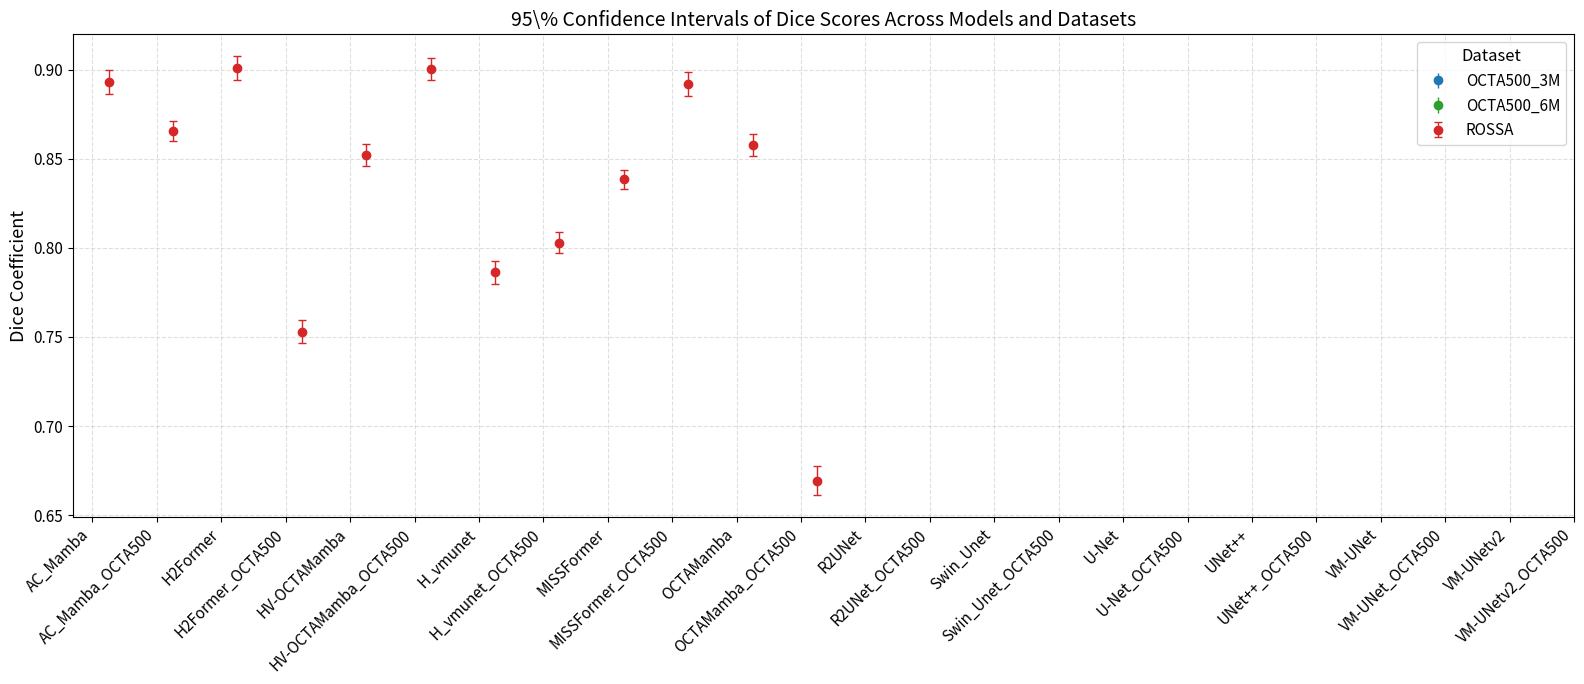

Recreate this plot in Python.
import matplotlib.pyplot as plt
import pandas as pd
import seaborn as sns
import numpy as np

# Use LaTeX-like style
plt.rcParams.update({
    "text.usetex": False,
    "font.size": 12,
    "axes.titlesize": 14,
    "axes.labelsize": 13,
    "legend.fontsize": 11,
    "xtick.labelsize": 11,
    "ytick.labelsize": 11
})

# Raw confidence interval data
raw_data = """
AC_Mamba_OCTA500_3M: [0.8086, 0.8234]
AC_Mamba_OCTA500_6M: [0.7992, 0.8106]
AC_Mamba_ROSSA: [0.8865, 0.8999]
H2Former_OCTA500_3M: [0.8121, 0.8242]
H2Former_OCTA500_6M: [0.7741, 0.7850]
H2Former_ROSSA: [0.8599, 0.8711]
HV_OCTAMamba_OCTA500_3M: [0.8681, 0.8803]
HV_OCTAMamba_OCTA500_6M: [0.8264, 0.8365]
HV_OCTAMamba_ROSSA: [0.8943, 0.9075]
H_vmunet_OCTA500_3M: [0.7157, 0.7338]
H_vmunet_OCTA500_6M: [0.6719, 0.6854]
H_vmunet_ROSSA: [0.7464, 0.7593]
MISSFormer_OCTA500_3M: [0.8264, 0.8389]
MISSFormer_OCTA500_6M: [0.8080, 0.8182]
MISSFormer_ROSSA: [0.8458, 0.8583]
OCTAMamba_OCTA500_3M: [0.8378, 0.8510]
OCTAMamba_OCTA500_6M: [0.8181, 0.8278]
OCTAMamba_ROSSA: [0.8940, 0.9063]
R2UNet_OCTA500_3M: [0.7238, 0.7392]
R2UNet_OCTA500_6M: [0.7260, 0.7404]
R2UNet_ROSSA: [0.7797, 0.7927]
Swin_Unet_OCTA500_3M: [0.7946, 0.8094]
Swin_Unet_OCTA500_6M: [0.7796, 0.7915]
Swin_Unet_ROSSA: [0.7969, 0.8088]
UNet++_OCTA500_3M: [0.8420, 0.8543]
UNet++_OCTA500_6M: [0.8229, 0.8347]
UNet++_ROSSA: [0.8853, 0.8986]
U_Net_OCTA500_3M: [0.7879, 0.8017]
U_Net_OCTA500_6M: [0.7542, 0.7652]
U_Net_ROSSA: [0.8329, 0.8438]
VM_UNetv2_OCTA500_3M: [0.6996, 0.7169]
VM_UNetv2_OCTA500_6M: [0.6058, 0.6189]
VM_UNetv2_ROSSA: [0.6613, 0.6775]
VM_UNet_OCTA500_3M: [0.7859, 0.8012]
VM_UNet_OCTA500_6M: [0.7687, 0.7808]
VM_UNet_ROSSA: [0.8517, 0.8637]
"""

# Parse into DataFrame
data = {
    "Model": [],
    "Dataset": [],
    "Lower": [],
    "Upper": [],
    "Mean": []
}

for line in raw_data.strip().splitlines():
    tag, ci = line.split(":")
    parts = tag.split("_")
    model = "_".join(parts[:-1]).replace("U_Net", "U-Net").replace("UNet++", "UNet++") \
                .replace("VM_UNet", "VM-UNet").replace("VM_UNetv2", "VM-UNetv2").replace("HV_OCTAMamba", "HV-OCTAMamba")
    dataset = parts[-1]
    low, high = eval(ci.strip())
    mean = (low + high) / 2

    data["Model"].append(model)
    data["Dataset"].append(dataset)
    data["Lower"].append(low)
    data["Upper"].append(high)
    data["Mean"].append(mean)

df = pd.DataFrame(data)

# Sort by model and set color palette
model_order = sorted(df["Model"].unique())
palette = {"OCTA500_3M": "#1f77b4", "OCTA500_6M": "#2ca02c", "ROSSA": "#d62728"}

# Plot setup
fig, ax = plt.subplots(figsize=(16, 7))

# Plot each dataset
for i, dataset in enumerate(["OCTA500_3M", "OCTA500_6M", "ROSSA"]):
    subset = df[df["Dataset"] == dataset].sort_values(by="Model")
    x = np.arange(len(subset)) + i * 0.25 - 0.25  # Adjust position by dataset
    y = subset["Mean"].values
    yerr = [y - subset["Lower"].values, subset["Upper"].values - y]
    
    ax.errorbar(x, y, yerr=yerr, fmt='o', label=dataset, capsize=3, color=palette[dataset], markersize=6, lw=1)

# Axes formatting
ax.set_xticks(np.arange(len(model_order)))
ax.set_xticklabels(model_order, rotation=45, ha='right')
ax.set_ylabel("Dice Coefficient")
ax.set_title("95\% Confidence Intervals of Dice Scores Across Models and Datasets")
ax.grid(True, linestyle="--", alpha=0.4)
ax.legend(title="Dataset")
plt.tight_layout()
plt.savefig("dice_ci_final_plot.png", dpi=300)
plt.show()
